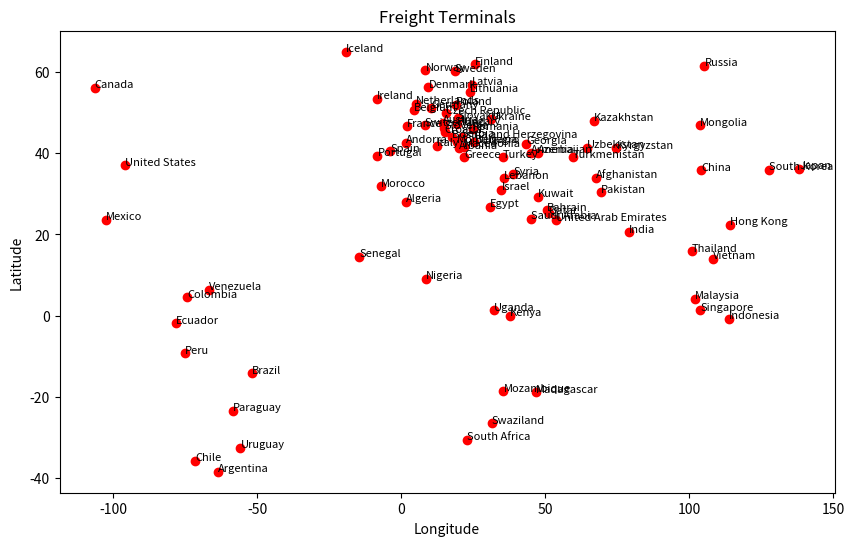

This figure's Python source:
import matplotlib.pyplot as plt

# pip install matplotlib
# py countryGraph.py


# Latitudes and longitudes 
latitudes = [42.546245, 23.424076, 33.93911, 41.153332, 40.069099, -38.416097, 47.516231, 40.143105, 43.915886,
             50.503887, 42.733883, 25.930414, -14.235004, 56.130366, 46.818188, -35.675147, 35.86166, 4.570868,
             49.817492, 51.165691, 56.26392, 28.033886, -1.831239, 26.820553, 40.463667, 61.92411, 46.603354,
             42.315407, 39.074208, 22.396428, 45.1, 47.162494, -0.789275, 53.41291, 31.046051, 20.593684,
             64.963051, 41.87194, 36.204824, -0.023559, 41.20438, 35.907757, 29.31166, 48.019573, 33.854721,
             55.169438, 56.879635, 31.791702, 42.708678, -18.766947, 41.608635, 46.862496, 23.634501, 4.210484,
             -18.665695, 9.081999, 52.132633, 60.472024, -9.189967, 30.375321, 51.919438, 39.399872, -23.442503,
             25.354826, 45.943161, 44.016521, 61.52401, 23.885942, 60.128161, 1.352083, 46.151241, 48.669026,
             14.497401, 34.802075, -26.522503, 15.870032, 38.969719, 38.963745, 48.379433, 1.373333, 37.09024,
             -32.522779, 41.377491, 6.42375, 14.058324, -30.559482]

longitudes = [1.601554, 53.847818, 67.709953, 20.168331, 45.038189, -63.616672, 14.550072, 47.576927, 17.679076,
              4.469936, 25.48583, 50.637772, -51.92528, -106.346771, 8.227512, -71.542969, 104.195397, -74.297333,
              15.472962, 10.451526, 9.501785, 1.659626, -78.183406, 30.802498, -3.74922, 25.748151, 1.888334,
              43.356892, 21.824312, 114.109497, 15.2, 19.503304, 113.921327, -8.24389, 34.851612, 78.96288,
              -19.020835, 12.56738, 138.252924, 37.906193, 74.766098, 127.766922, 47.481766, 66.923684, 35.862285,
              23.881275, 24.603189, -7.09262, 19.37439, 46.869107, 21.745275, 103.846656, -102.552784, 101.975766,
              35.529562, 8.675277, 5.291266, 8.468946, -75.015152, 69.345116, 19.145136, -8.224454, -58.443832,
              51.183884, 24.96676, 21.005859, 105.318756, 45.079162, 18.643501, 103.819836, 14.995463, 19.699024,
              -14.452362, 38.996815, 31.465866, 100.992541, 59.556278, 35.243322, 31.16558, 32.290275, -95.712891,
              -55.765835, 64.585262, -66.58973, 108.277199, 22.937506]

names = ["Andorra", "United Arab Emirates", "Afghanistan", "Albania", "Armenia", "Argentina", "Austria",
         "Azerbaijan", "Bosnia and Herzegovina", "Belgium", "Bulgaria", "Bahrain", "Brazil", "Canada", "Switzerland",
         "Chile", "China", "Colombia", "Czech Republic", "Germany", "Denmark", "Algeria", "Ecuador", "Egypt", "Spain",
         "Finland", "France", "Georgia", "Greece", "Hong Kong", "Croatia", "Hungary", "Indonesia", "Ireland", "Israel",
         "India", "Iceland", "Italy", "Japan", "Kenya", "Kyrgyzstan", "South Korea", "Kuwait", "Kazakhstan", "Lebanon",
         "Lithuania", "Latvia", "Morocco", "Montenegro", "Madagascar", "Macedonia", "Mongolia", "Mexico", "Malaysia",
         "Mozambique", "Nigeria", "Netherlands", "Norway", "Peru", "Pakistan", "Poland", "Portugal", "Paraguay", "Qatar",
         "Romania", "Serbia", "Russia", "Saudi Arabia", "Sweden", "Singapore", "Slovenia", "Slovakia", "Senegal", "Syria",
         "Swaziland", "Thailand", "Turkmenistan", "Turkey", "Ukraine", "Uganda", "United States", "Uruguay", "Uzbekistan",
         "Venezuela", "Vietnam", "South Africa"]

# Create Graphic
plt.figure(figsize=(10, 6))
plt.scatter(longitudes, latitudes, marker='o', color='red')

for i, name in enumerate(names):
    plt.text(longitudes[i], latitudes[i], name, fontsize=8, ha='left')

# axisis and title
plt.xlabel('Longitude')
plt.ylabel('Latitude')
plt.title('Freight Terminals')

plt.show()

